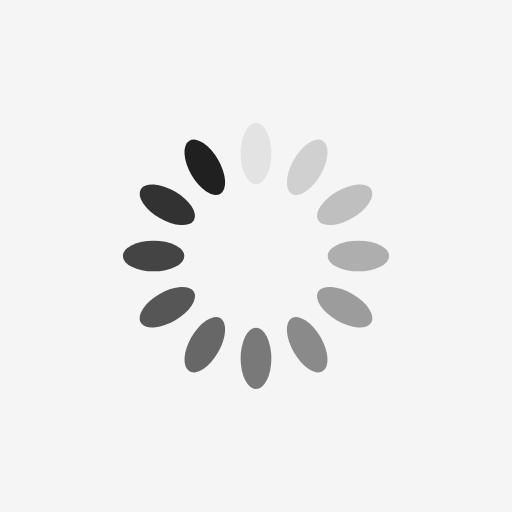
t = 0.00 s
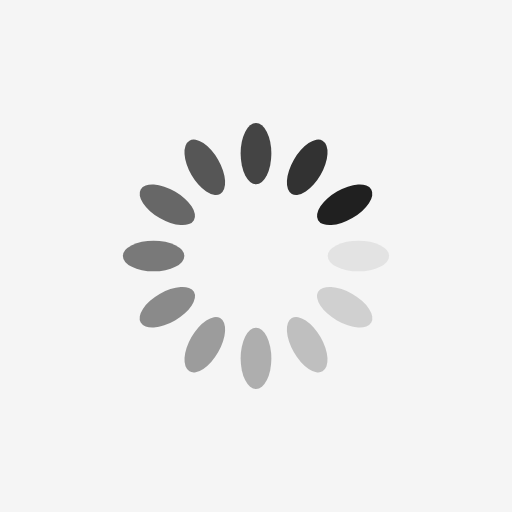
t = 0.25 s
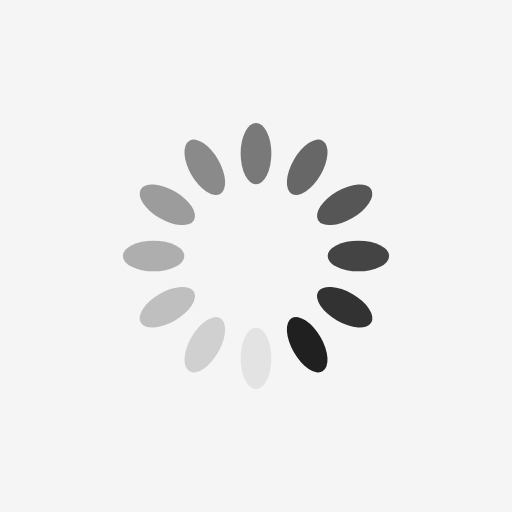
t = 0.50 s
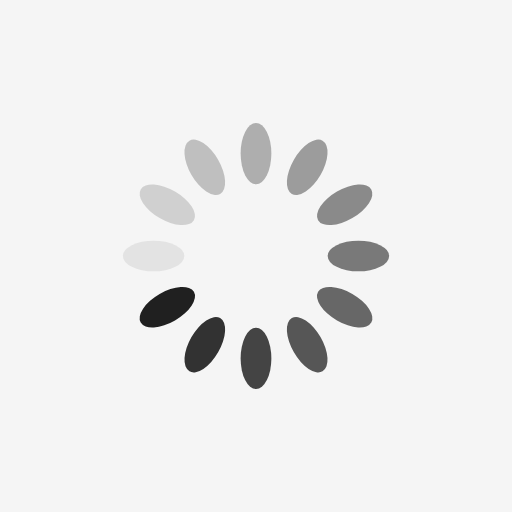
t = 0.75 s

The animated SVG that drew these frames (rendered in a browser with its animation timeline set to each time). Animation: 12 SMIL elements (animate=12); one cycle of 1.00 s, repeats indefinitely.

<?xml version="1.0" encoding="utf-8"?>
<svg xmlns="http://www.w3.org/2000/svg" xmlns:xlink="http://www.w3.org/1999/xlink" style="margin: auto; background: rgb(245, 245, 245); display: block; shape-rendering: auto;" width="150px" height="150px" viewBox="0 0 100 100" preserveAspectRatio="xMidYMid">
<g transform="rotate(0 50 50)">
  <rect x="47" y="24" rx="3" ry="6" width="6" height="12" fill="#202020">
    <animate attributeName="opacity" values="1;0" keyTimes="0;1" dur="1s" begin="-0.9166666666666666s" repeatCount="indefinite"></animate>
  </rect>
</g><g transform="rotate(30 50 50)">
  <rect x="47" y="24" rx="3" ry="6" width="6" height="12" fill="#202020">
    <animate attributeName="opacity" values="1;0" keyTimes="0;1" dur="1s" begin="-0.8333333333333334s" repeatCount="indefinite"></animate>
  </rect>
</g><g transform="rotate(60 50 50)">
  <rect x="47" y="24" rx="3" ry="6" width="6" height="12" fill="#202020">
    <animate attributeName="opacity" values="1;0" keyTimes="0;1" dur="1s" begin="-0.75s" repeatCount="indefinite"></animate>
  </rect>
</g><g transform="rotate(90 50 50)">
  <rect x="47" y="24" rx="3" ry="6" width="6" height="12" fill="#202020">
    <animate attributeName="opacity" values="1;0" keyTimes="0;1" dur="1s" begin="-0.6666666666666666s" repeatCount="indefinite"></animate>
  </rect>
</g><g transform="rotate(120 50 50)">
  <rect x="47" y="24" rx="3" ry="6" width="6" height="12" fill="#202020">
    <animate attributeName="opacity" values="1;0" keyTimes="0;1" dur="1s" begin="-0.5833333333333334s" repeatCount="indefinite"></animate>
  </rect>
</g><g transform="rotate(150 50 50)">
  <rect x="47" y="24" rx="3" ry="6" width="6" height="12" fill="#202020">
    <animate attributeName="opacity" values="1;0" keyTimes="0;1" dur="1s" begin="-0.5s" repeatCount="indefinite"></animate>
  </rect>
</g><g transform="rotate(180 50 50)">
  <rect x="47" y="24" rx="3" ry="6" width="6" height="12" fill="#202020">
    <animate attributeName="opacity" values="1;0" keyTimes="0;1" dur="1s" begin="-0.4166666666666667s" repeatCount="indefinite"></animate>
  </rect>
</g><g transform="rotate(210 50 50)">
  <rect x="47" y="24" rx="3" ry="6" width="6" height="12" fill="#202020">
    <animate attributeName="opacity" values="1;0" keyTimes="0;1" dur="1s" begin="-0.3333333333333333s" repeatCount="indefinite"></animate>
  </rect>
</g><g transform="rotate(240 50 50)">
  <rect x="47" y="24" rx="3" ry="6" width="6" height="12" fill="#202020">
    <animate attributeName="opacity" values="1;0" keyTimes="0;1" dur="1s" begin="-0.25s" repeatCount="indefinite"></animate>
  </rect>
</g><g transform="rotate(270 50 50)">
  <rect x="47" y="24" rx="3" ry="6" width="6" height="12" fill="#202020">
    <animate attributeName="opacity" values="1;0" keyTimes="0;1" dur="1s" begin="-0.16666666666666666s" repeatCount="indefinite"></animate>
  </rect>
</g><g transform="rotate(300 50 50)">
  <rect x="47" y="24" rx="3" ry="6" width="6" height="12" fill="#202020">
    <animate attributeName="opacity" values="1;0" keyTimes="0;1" dur="1s" begin="-0.08333333333333333s" repeatCount="indefinite"></animate>
  </rect>
</g><g transform="rotate(330 50 50)">
  <rect x="47" y="24" rx="3" ry="6" width="6" height="12" fill="#202020">
    <animate attributeName="opacity" values="1;0" keyTimes="0;1" dur="1s" begin="0s" repeatCount="indefinite"></animate>
  </rect>
</g>
<!-- [ldio] generated by https://loading.io/ --></svg>